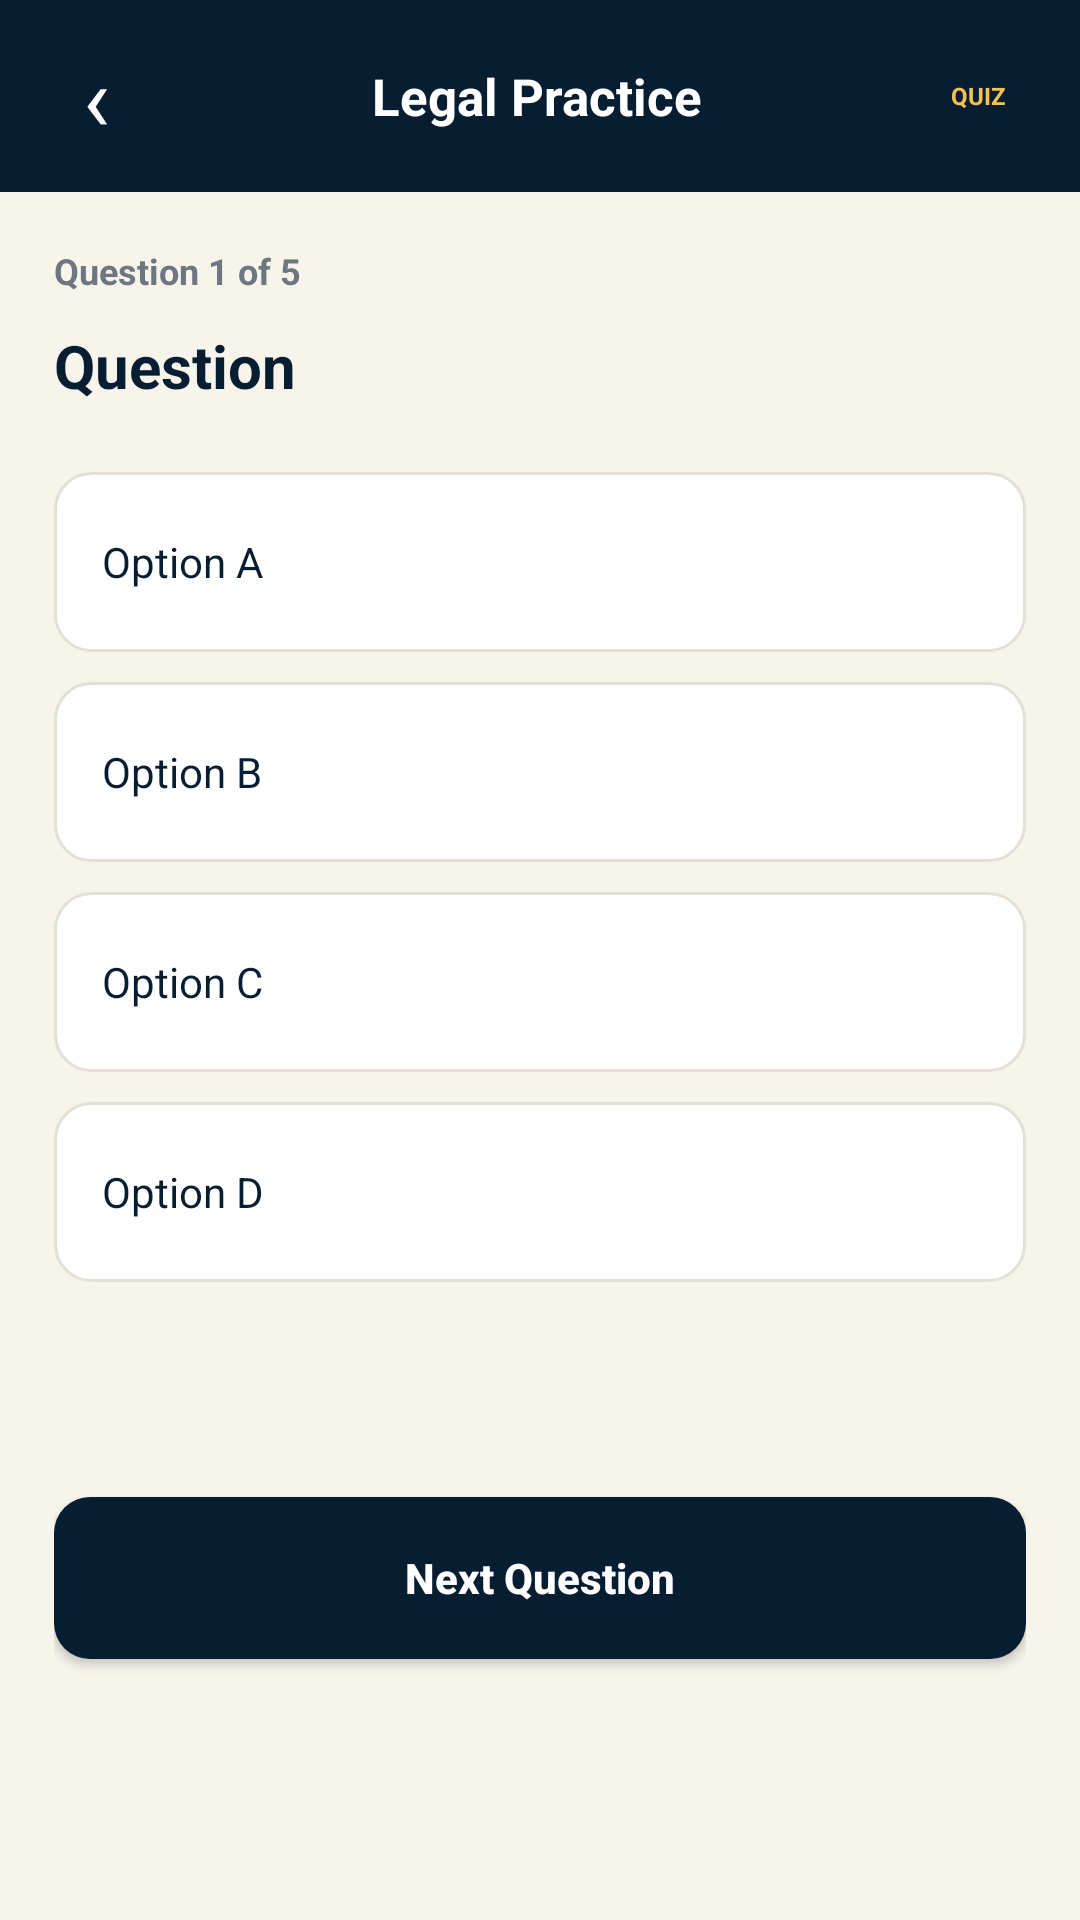

This screen was rendered from an Android layout file. Write that file and the resources it references.
<!-- AndroidManifest.xml: application theme Theme.Vidhisetu -->
<!-- res/layout/activity_student_practice.xml -->
<?xml version="1.0" encoding="utf-8"?>
<LinearLayout
    xmlns:android="http://schemas.android.com/apk/res/android"
    android:layout_width="match_parent"
    android:layout_height="match_parent"
    android:orientation="vertical"
    android:background="@color/vs_background">

    <LinearLayout
        android:layout_width="match_parent"
        android:layout_height="64dp"
        android:orientation="horizontal"
        android:gravity="center_vertical"
        android:paddingStart="10dp"
        android:paddingEnd="12dp"
        android:background="@color/vs_navy">

        <TextView
            android:id="@+id/backButton"
            android:layout_width="44dp"
            android:layout_height="44dp"
            android:gravity="center"
            android:text="‹"
            android:textColor="@android:color/white"
            android:textSize="30sp"
            android:clickable="true"
            android:focusable="true" />

        <TextView
            android:layout_width="0dp"
            android:layout_height="wrap_content"
            android:layout_weight="1"
            android:gravity="center"
            android:text="Legal Practice"
            android:textColor="@android:color/white"
            android:textSize="17sp"
            android:textStyle="bold" />

        <TextView
            android:layout_width="44dp"
            android:layout_height="44dp"
            android:gravity="center"
            android:text="QUIZ"
            android:textColor="@color/vs_gold"
            android:textSize="8sp"
            android:textStyle="bold" />

    </LinearLayout>

    <ScrollView
        android:layout_width="match_parent"
        android:layout_height="0dp"
        android:layout_weight="1"
        android:fillViewport="true">

        <LinearLayout
            android:layout_width="match_parent"
            android:layout_height="wrap_content"
            android:orientation="vertical"
            android:padding="18dp">

            <TextView
                android:id="@+id/questionNumber"
                android:layout_width="match_parent"
                android:layout_height="wrap_content"
                android:text="Question 1 of 5"
                android:textColor="@color/vs_secondary_text"
                android:textSize="12sp"
                android:textStyle="bold" />

            <TextView
                android:id="@+id/questionText"
                android:layout_width="match_parent"
                android:layout_height="wrap_content"
                android:text="Question"
                android:textColor="@color/vs_primary_text"
                android:textSize="20sp"
                android:textStyle="bold"
                android:lineSpacingExtra="4dp"
                android:layout_marginTop="10dp" />

            <TextView
                android:id="@+id/optionA"
                android:layout_width="match_parent"
                android:layout_height="60dp"
                android:gravity="center_vertical"
                android:paddingStart="16dp"
                android:paddingEnd="16dp"
                android:text="Option A"
                android:textColor="@color/vs_primary_text"
                android:textSize="14sp"
                android:background="@drawable/simple_right_card"
                android:clickable="true"
                android:focusable="true"
                android:layout_marginTop="22dp" />

            <TextView
                android:id="@+id/optionB"
                android:layout_width="match_parent"
                android:layout_height="60dp"
                android:gravity="center_vertical"
                android:paddingStart="16dp"
                android:paddingEnd="16dp"
                android:text="Option B"
                android:textColor="@color/vs_primary_text"
                android:textSize="14sp"
                android:background="@drawable/simple_right_card"
                android:clickable="true"
                android:focusable="true"
                android:layout_marginTop="10dp" />

            <TextView
                android:id="@+id/optionC"
                android:layout_width="match_parent"
                android:layout_height="60dp"
                android:gravity="center_vertical"
                android:paddingStart="16dp"
                android:paddingEnd="16dp"
                android:text="Option C"
                android:textColor="@color/vs_primary_text"
                android:textSize="14sp"
                android:background="@drawable/simple_right_card"
                android:clickable="true"
                android:focusable="true"
                android:layout_marginTop="10dp" />

            <TextView
                android:id="@+id/optionD"
                android:layout_width="match_parent"
                android:layout_height="60dp"
                android:gravity="center_vertical"
                android:paddingStart="16dp"
                android:paddingEnd="16dp"
                android:text="Option D"
                android:textColor="@color/vs_primary_text"
                android:textSize="14sp"
                android:background="@drawable/simple_right_card"
                android:clickable="true"
                android:focusable="true"
                android:layout_marginTop="10dp" />

            <TextView
                android:id="@+id/feedbackText"
                android:layout_width="match_parent"
                android:layout_height="wrap_content"
                android:text=""
                android:textColor="@color/vs_primary_text"
                android:textSize="13sp"
                android:textStyle="bold"
                android:gravity="center"
                android:padding="14dp"
                android:layout_marginTop="14dp" />

            <Button
                android:id="@+id/nextButton"
                android:layout_width="match_parent"
                android:layout_height="54dp"
                android:text="Next Question"
                android:textAllCaps="false"
                android:textColor="@android:color/white"
                android:textSize="14sp"
                android:textStyle="bold"
                android:background="@drawable/primary_button"
                android:layout_marginTop="12dp" />

        </LinearLayout>

    </ScrollView>

</LinearLayout>
<!-- resources referenced by this layout -->
<resources>
  <color name="vs_background">#F7F4EC</color>
  <color name="vs_gold">#F4C24F</color>
  <color name="vs_navy">#071D32</color>
  <color name="vs_primary_text">#071D32</color>
  <color name="vs_secondary_text">#6E7780</color>
  <!-- drawable primary_button (drawable) -->
  <?xml version="1.0" encoding="utf-8"?>
  <shape xmlns:android="http://schemas.android.com/apk/res/android">
  
      <solid android:color="@color/vs_navy" />
  
      <corners android:radius="12dp" />
  
  </shape>
  <!-- drawable simple_right_card (drawable) -->
  <?xml version="1.0" encoding="utf-8"?>
  <selector xmlns:android="http://schemas.android.com/apk/res/android">
  
      <item android:state_pressed="true">
          <shape>
              <solid android:color="@color/vs_gold" />
              <corners android:radius="12dp" />
              <stroke
                  android:width="1dp"
                  android:color="@color/vs_gold" />
          </shape>
      </item>
  
      <item>
          <shape>
              <solid android:color="@color/vs_card" />
              <corners android:radius="12dp" />
              <stroke
                  android:width="1dp"
                  android:color="@color/vs_border" />
          </shape>
      </item>
  
  </selector>
  <style name="Theme.Vidhisetu" parent="Base.Theme.Vidhisetu" />
  <color name="vs_card">#FFFFFF</color>
  <color name="vs_border">#E5E0D6</color>
  <style name="Base.Theme.Vidhisetu" parent="Theme.Material3.DayNight.NoActionBar">
          
          
      </style>
</resources>
